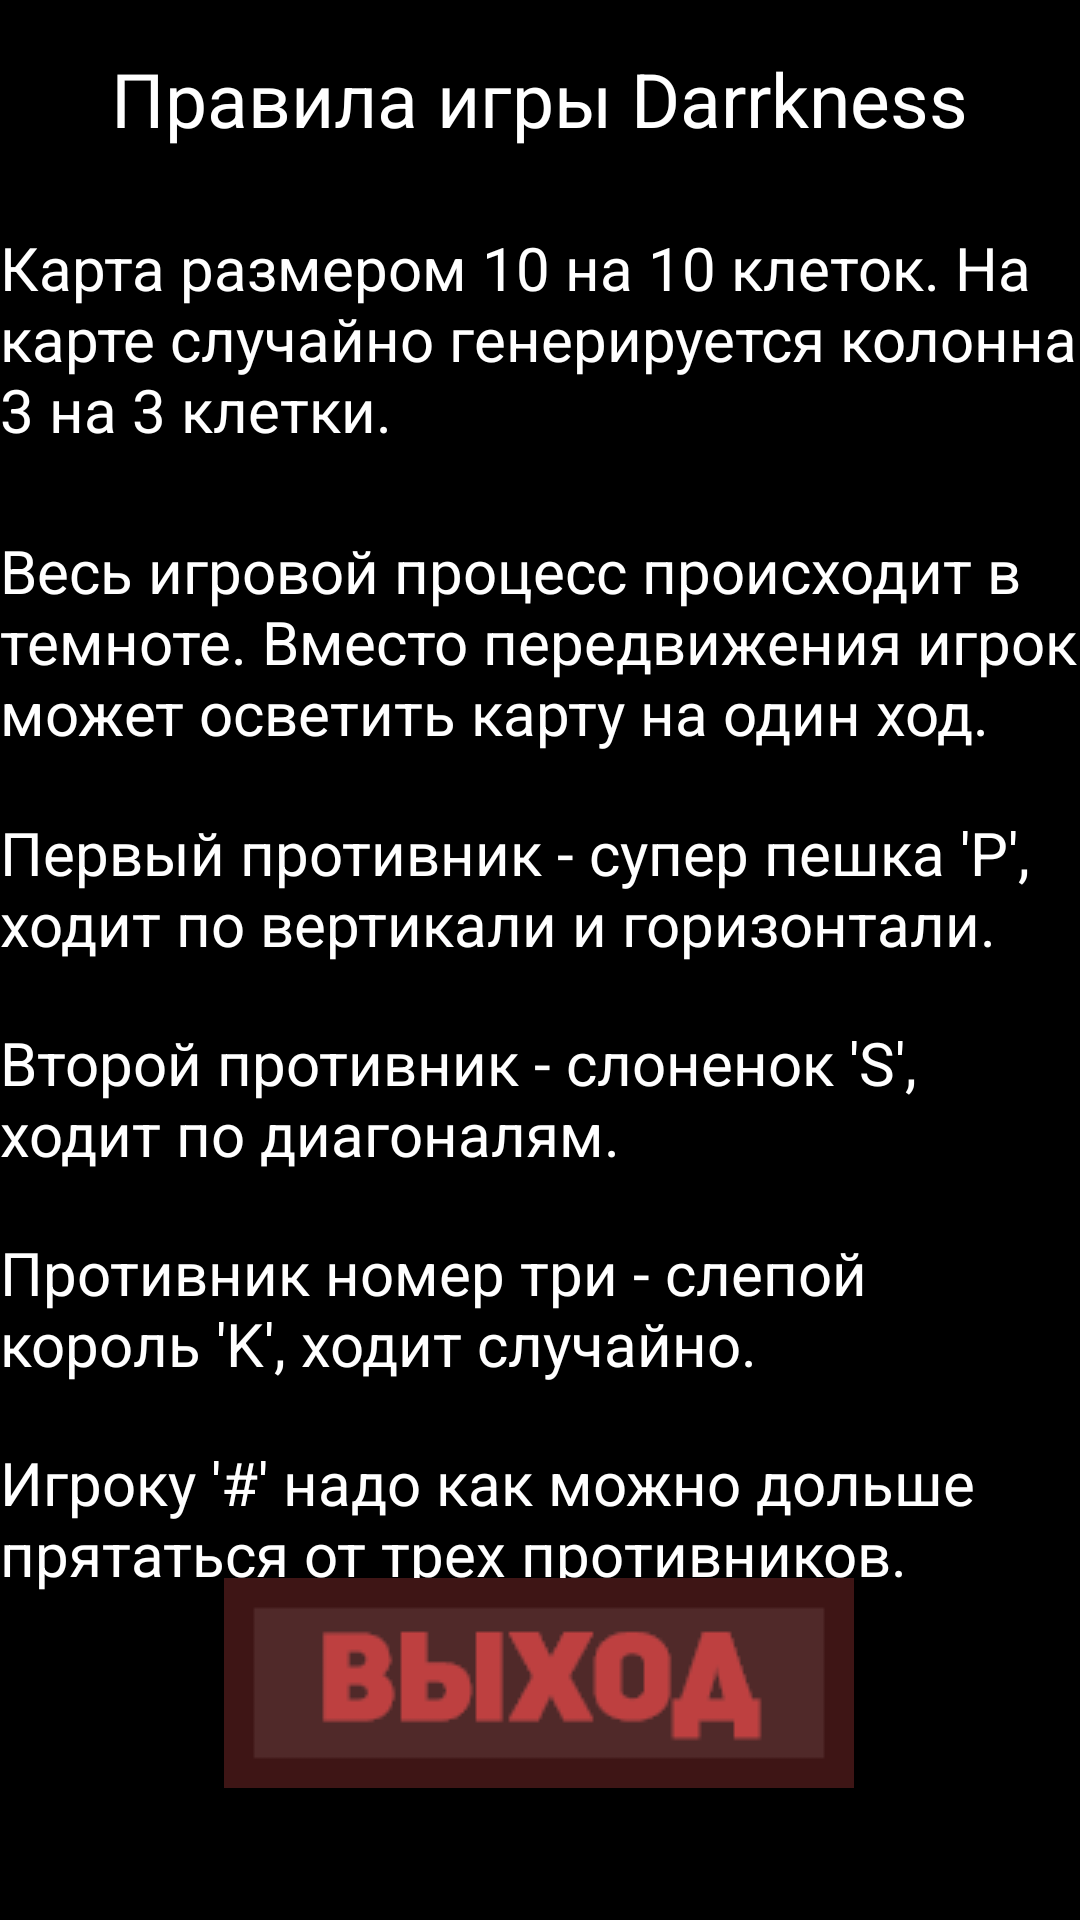

Reconstruct the res/layout file that produces this screen, plus the resources it refers to.
<!-- AndroidManifest.xml: application theme Theme.Darkness -->
<!-- res/layout/activity_rules.xml -->
<?xml version="1.0" encoding="utf-8"?>
<androidx.constraintlayout.widget.ConstraintLayout
    xmlns:android="http://schemas.android.com/apk/res/android"
    xmlns:app="http://schemas.android.com/apk/res-auto"
    xmlns:tools="http://schemas.android.com/tools"
    android:layout_width="match_parent"
    android:layout_height="match_parent"
    tools:context=".rules_activity"
    android:background="@color/black">

    <TextView
        android:id="@+id/textView"
        android:layout_width="wrap_content"
        android:layout_height="wrap_content"
        android:layout_marginTop="16dp"
        android:text="Правила игры Darrkness"
        android:textAlignment="center"
        android:textAllCaps="false"
        android:textColor="@color/white"
        android:textSize="25dp"
        app:layout_constraintEnd_toEndOf="parent"
        app:layout_constraintHorizontal_bias="0.496"
        app:layout_constraintStart_toStartOf="parent"
        app:layout_constraintTop_toTopOf="parent" />

    <TextView
        android:id="@+id/textView6"
        android:layout_width="match_parent"
        android:layout_height="77dp"
        android:layout_marginTop="26dp"
        android:text="Карта размером 10 на 10 клеток. На карте случайно генерируется колонна 3 на 3 клетки."
        android:textColor="@color/white"
        android:textSize="20dp"
        app:layout_constraintEnd_toEndOf="parent"
        app:layout_constraintHorizontal_bias="0.454"
        app:layout_constraintStart_toStartOf="parent"
        app:layout_constraintTop_toBottomOf="@+id/textView" />

    <TextView
        android:id="@+id/textView3"
        android:layout_width="match_parent"
        android:layout_height="50dp"
        android:layout_marginTop="20dp"
        android:text="Первый противник - супер пешка 'P', ходит по вертикали и горизонтали."
        android:textColor="@color/white"
        android:textSize="20dp"
        app:layout_constraintEnd_toEndOf="parent"
        app:layout_constraintHorizontal_bias="0.441"
        app:layout_constraintStart_toStartOf="parent"
        app:layout_constraintTop_toBottomOf="@+id/textView7" />

    <TextView
        android:id="@+id/textView4"
        android:layout_width="match_parent"
        android:layout_height="50dp"
        android:layout_marginTop="20dp"
        android:text="Второй противник - слоненок 'S', ходит по диагоналям."
        android:textColor="@color/white"
        android:textSize="20dp"
        app:layout_constraintEnd_toEndOf="parent"
        app:layout_constraintHorizontal_bias="0.441"
        app:layout_constraintStart_toStartOf="parent"
        app:layout_constraintTop_toBottomOf="@+id/textView3" />

    <TextView
        android:id="@+id/textView5"
        android:layout_width="match_parent"
        android:layout_height="50dp"
        android:layout_marginTop="20dp"
        android:text="Противник номер три - слепой король 'K', ходит случайно."
        android:textColor="@color/white"
        android:textSize="20dp"
        app:layout_constraintEnd_toEndOf="parent"
        app:layout_constraintHorizontal_bias="0.441"
        app:layout_constraintStart_toStartOf="parent"
        app:layout_constraintTop_toBottomOf="@+id/textView4" />

    <TextView
        android:id="@+id/textView2"
        android:layout_width="match_parent"
        android:layout_height="50dp"
        android:layout_marginTop="20dp"
        android:text="Игроку '#' надо как можно дольше прятаться от трех противников."
        android:textColor="@color/white"
        android:textSize="20dp"
        app:layout_constraintEnd_toEndOf="parent"
        app:layout_constraintHorizontal_bias="0.441"
        app:layout_constraintStart_toStartOf="parent"
        app:layout_constraintTop_toBottomOf="@+id/textView5" />

    <TextView
        android:id="@+id/textView7"
        android:layout_width="match_parent"
        android:layout_height="74dp"
        android:layout_marginTop="24dp"
        android:text="Весь игровой процесс происходит в темноте. Вместо передвижения игрок может осветить карту на один ход."
        android:textColor="@color/white"
        android:textSize="20dp"
        app:layout_constraintEnd_toEndOf="parent"
        app:layout_constraintStart_toStartOf="parent"
        app:layout_constraintTop_toBottomOf="@+id/textView6" />

    <ImageButton
        android:id="@+id/exitRules"
        android:layout_width="210dp"
        android:layout_height="70dp"
        android:layout_marginBottom="44dp"
        android:src="@drawable/exit2"
        app:layout_constraintBottom_toBottomOf="parent"
        app:layout_constraintEnd_toEndOf="parent"
        app:layout_constraintHorizontal_bias="0.497"
        app:layout_constraintStart_toStartOf="parent"
        tools:ignore="SpeakableTextPresentCheck" />

</androidx.constraintlayout.widget.ConstraintLayout>
<!-- resources referenced by this layout -->
<resources>
  <!-- drawable exit2: png bitmap (drawable, 4159 bytes) -->
  <style name="Theme.Darkness" parent="Theme.MaterialComponents.DayNight.NoActionBar">
          
          <item name="colorPrimary">@color/black</item>
          <item name="colorPrimaryVariant">@color/black</item>
          <item name="colorOnPrimary">#000000</item>
          
          <item name="colorSecondary">@color/teal_200</item>
          <item name="colorSecondaryVariant">@color/teal_700</item>
          <item name="colorOnSecondary">@color/black</item>
          
          <item name="android:statusBarColor" tools:targetApi="l">?attr/colorPrimaryVariant</item>
          
      </style>
  <!-- not gathered from this repository: default colours our renderer supplied (Android Studio template values) -->
  <color name="teal_200">#FF03DAC5</color>
  <color name="teal_700">#FF018786</color>
  <color name="black">#FF000000</color>
  <color name="white">#FFFFFFFF</color>
</resources>
